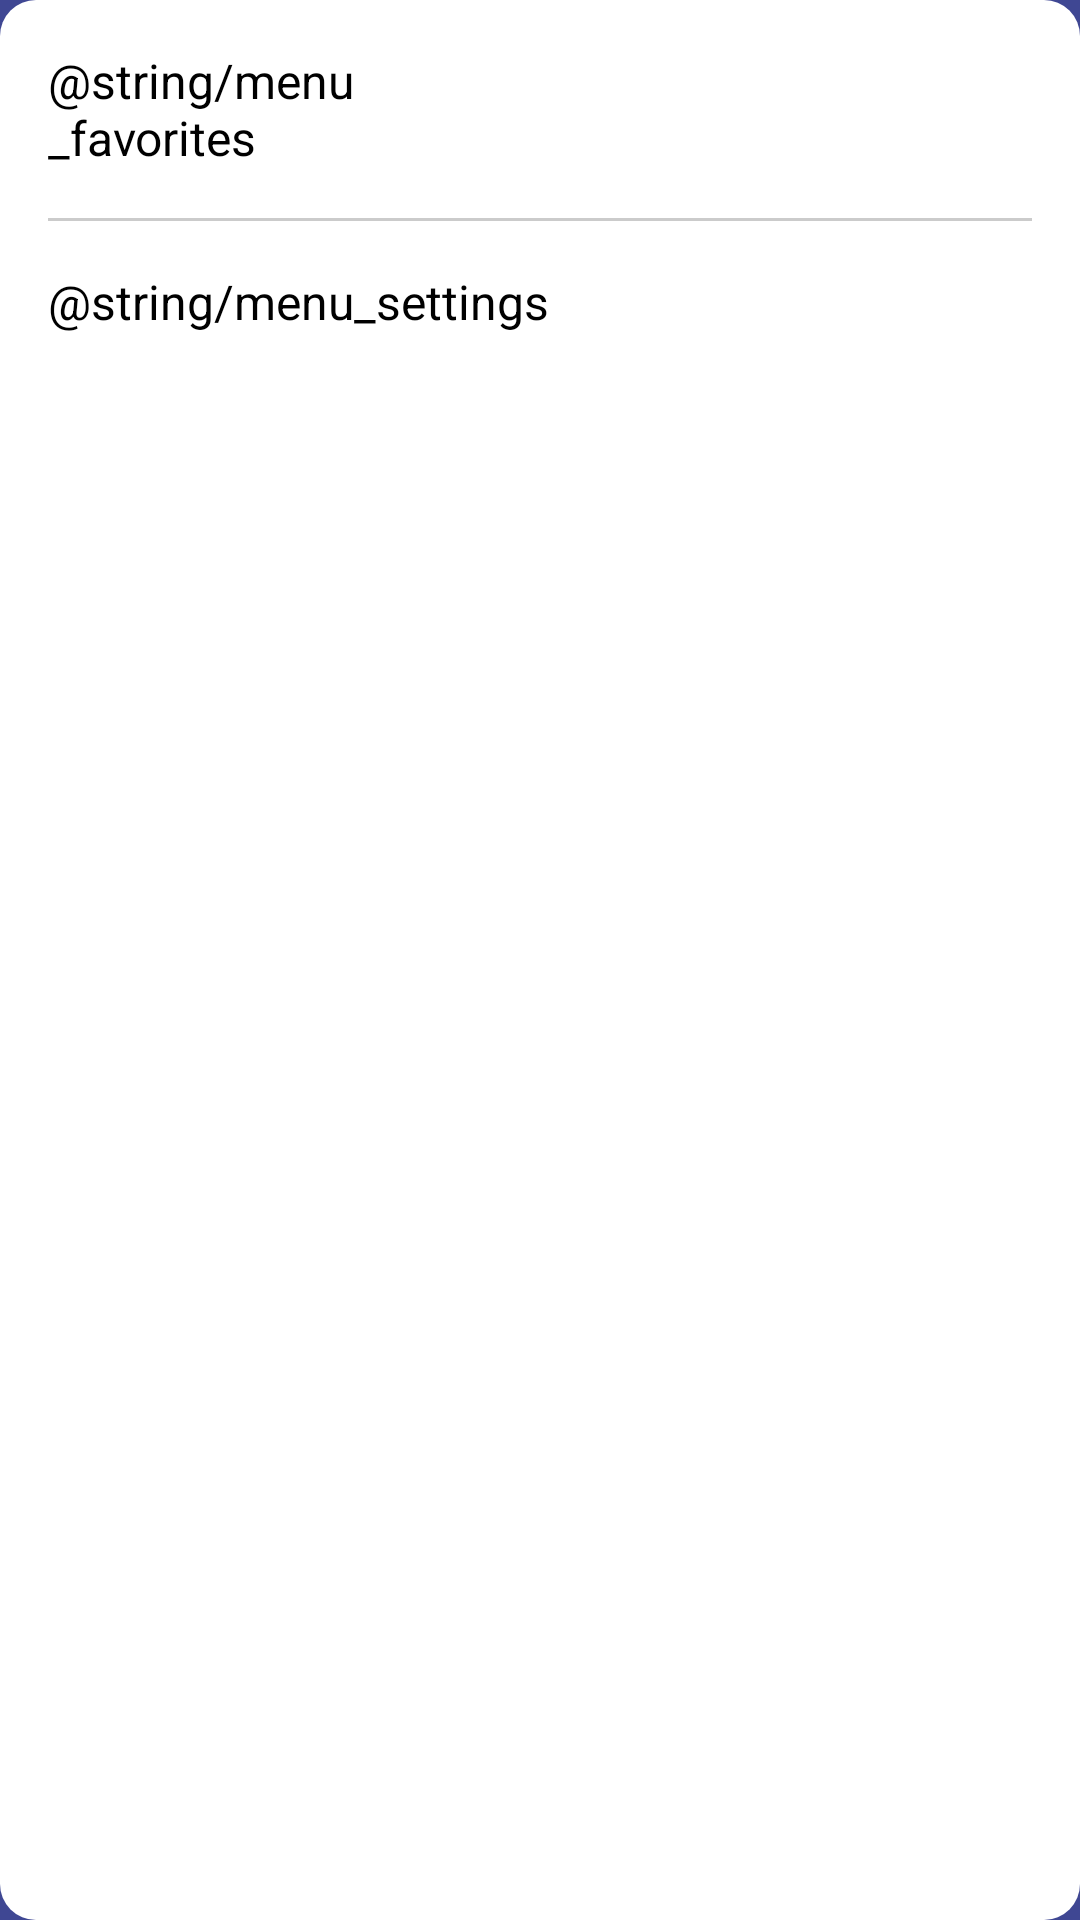

The Android layout XML behind this screen, and the referenced resources:
<!-- AndroidManifest.xml: application theme Theme.InspiraGo -->
<!-- res/layout/popup_window.xml -->
<?xml version="1.0" encoding="utf-8"?>
<LinearLayout xmlns:android="http://schemas.android.com/apk/res/android"
    android:layout_width="wrap_content"
    android:layout_height="match_parent"
    android:background="@drawable/menu_background_rounded"
    android:orientation="vertical">

    <TextView
        android:id="@+id/tvMenuFavorite"
        android:layout_width="200dp"
        android:layout_height="wrap_content"
        android:paddingStart="16dp"
        android:paddingTop="16dp"
        android:paddingEnd="16dp"
        android:paddingBottom="8dp"
        android:textAppearance="@android:style/TextAppearance.Material.Menu"
        android:textColor="@color/black"
        android:text="@string/menu_favorites" />

    <View
        android:layout_width="match_parent"
        android:layout_height="1dp"
        android:layout_marginTop="8dp"
        android:layout_marginStart="16dp"
        android:layout_marginEnd="16dp"
        android:layout_marginBottom="8dp"
        android:alpha="0.2"
        android:background="@color/black" />

    <TextView
        android:id="@+id/tvMenuSetting"
        android:layout_width="200dp"
        android:layout_height="wrap_content"
        android:paddingStart="16dp"
        android:paddingTop="8dp"
        android:paddingEnd="16dp"
        android:paddingBottom="16dp"
        android:textColor="@color/black"
        android:textAppearance="@android:style/TextAppearance.DeviceDefault.Widget.DropDownItem"
        android:text="@string/menu_settings" />

</LinearLayout>
<!-- resources referenced by this layout -->
<resources>
  <color name="black">#FF000000</color>
  <!-- drawable menu_background_rounded (drawable) -->
  <?xml version="1.0" encoding="utf-8"?>
  <shape xmlns:android="http://schemas.android.com/apk/res/android">
      <solid android:color="?attr/colorSecondary" />
  
      <corners
          android:bottomLeftRadius="12dp"
          android:bottomRightRadius="12dp"
          android:topLeftRadius="12dp"
          android:topRightRadius="12dp" />
  </shape>
  <style name="Theme.InspiraGo" parent="Theme.MaterialComponents.DayNight.NoActionBar">
          <item name="colorPrimary">@color/blue_main</item>
          <item name="colorOnPrimary">@color/white</item>
          <item name="colorSecondary">@color/white</item>
          <item name="colorOnSecondary">@color/blue_main</item>
          <item name="android:statusBarColor" tools:targetApi="l">@color/blue_main</item>
          <item name="android:windowBackground">@color/blue_main</item>
          <item name="popupMenuStyle">@style/InspiraGo.PopupMenu</item>
      </style>
  <color name="blue_main">#FF3F4793</color>
  <color name="white">#FFFFFFFF</color>
  <style name="InspiraGo.PopupMenu" parent="Widget.AppCompat.Light.PopupMenu">
          <item name="android:textColor">@color/white</item>
          <item name="popupMenuBackground">@drawable/menu_background_rounded</item>
      </style>
</resources>
